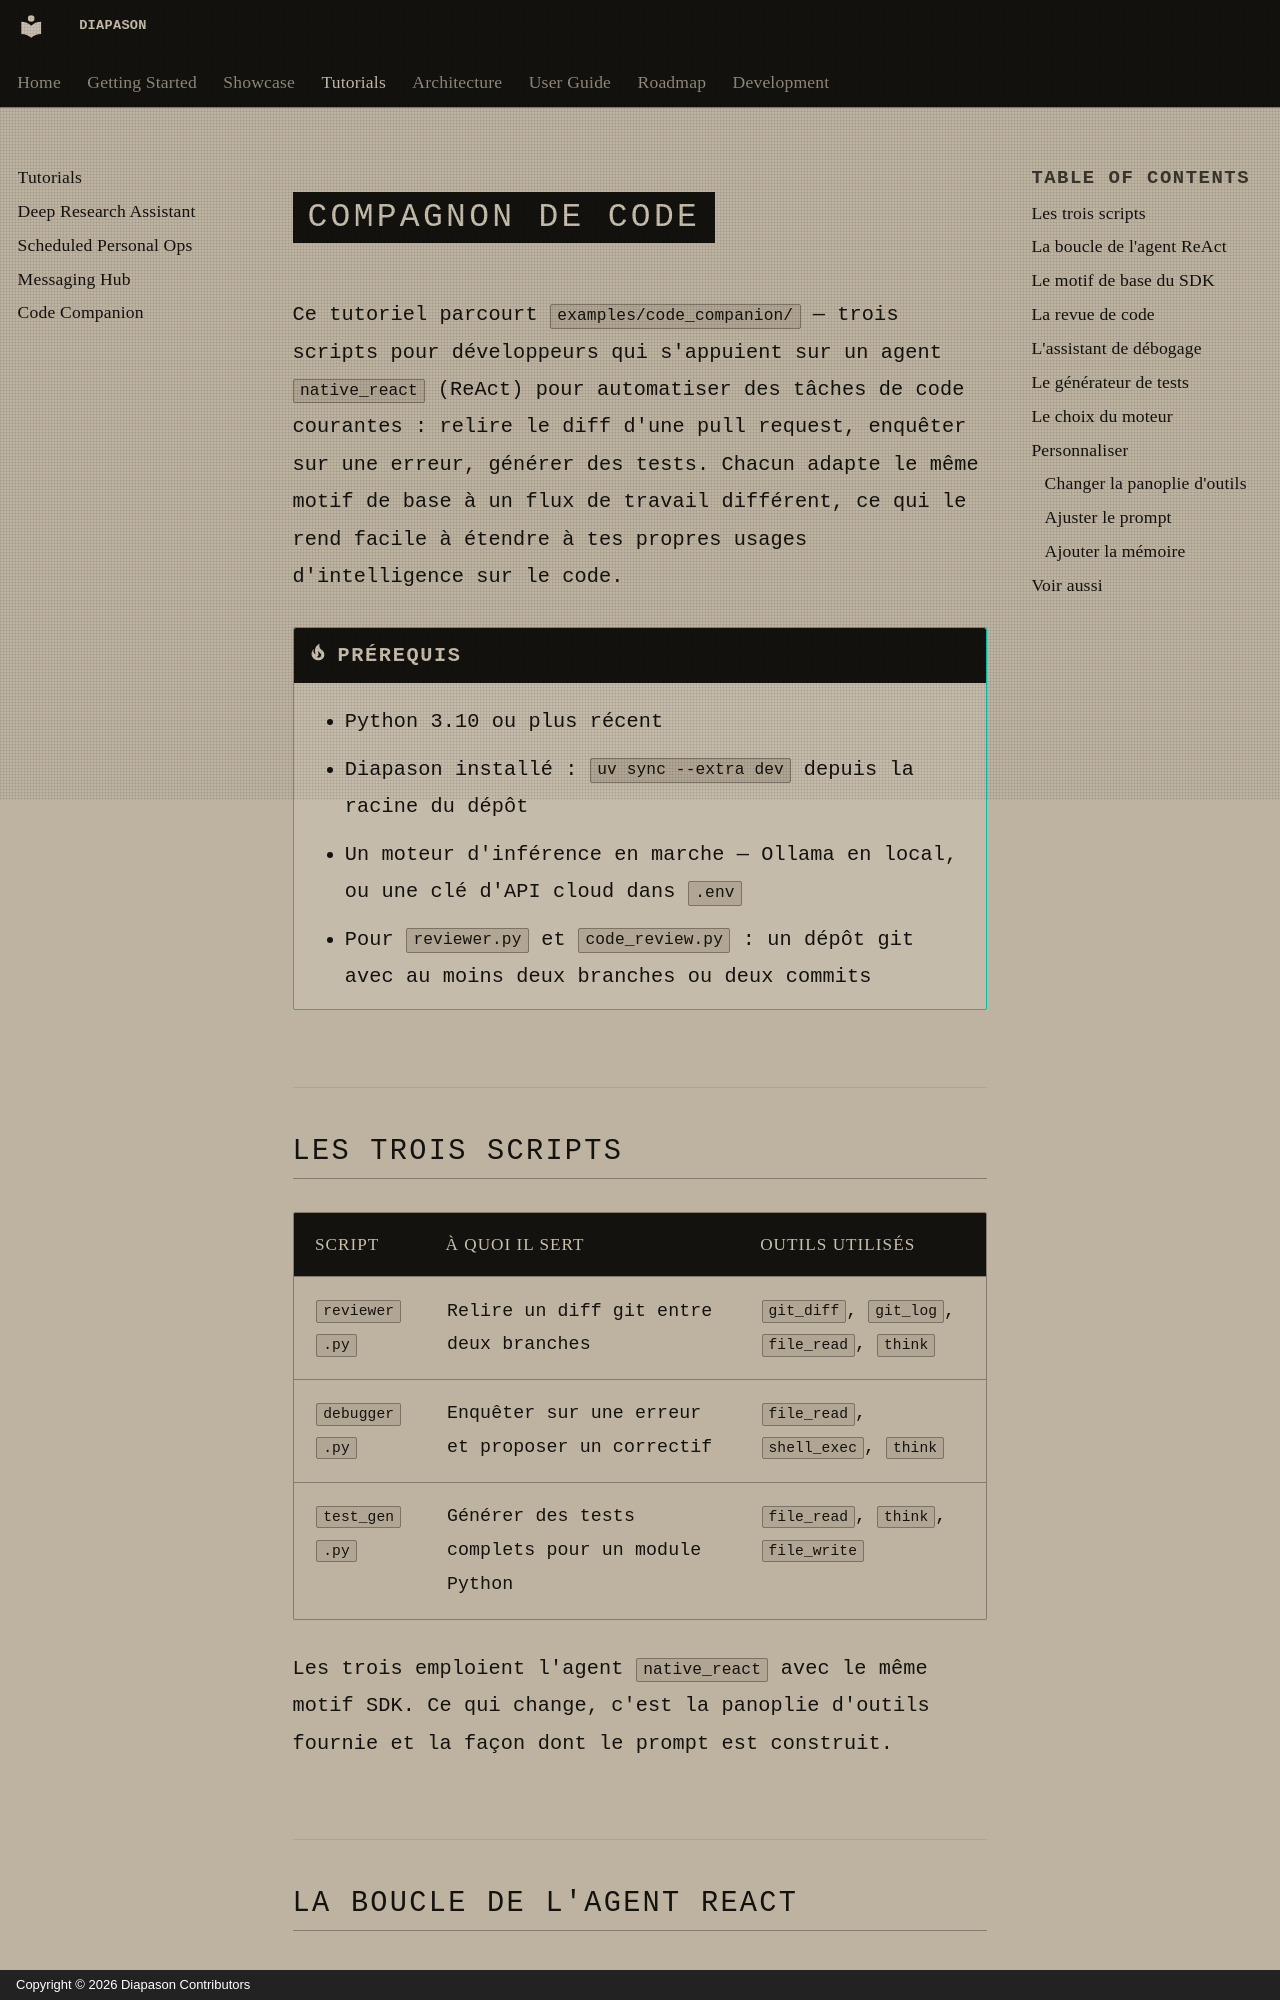

repository: carlitoetienne01-spec/Diapason · page: tutorials/code-companion/index.html · generator: mkdocs · copyright: Copyright © 2026 Diapason Contributors

---
title: Compagnon de code
description: Revue de code, débogage et génération de tests avec des agents ReAct
---

# Compagnon de code

Ce tutoriel parcourt `examples/code_companion/` — trois scripts pour développeurs qui s'appuient sur un agent `native_react` (ReAct) pour automatiser des tâches de code courantes : relire le diff d'une pull request, enquêter sur une erreur, générer des tests. Chacun adapte le même motif de base à un flux de travail différent, ce qui le rend facile à étendre à tes propres usages d'intelligence sur le code.

!!! tip "Prérequis"
    - Python 3.10 ou plus récent
    - Diapason installé : `uv sync --extra dev` depuis la racine du dépôt
    - Un moteur d'inférence en marche — Ollama en local, ou une clé d'API cloud dans `.env`
    - Pour `reviewer.py` et `code_review.py` : un dépôt git avec au moins deux branches ou deux commits

## Les trois scripts

| Script | À quoi il sert | Outils utilisés |
|---|---|---|
| `reviewer.py` | Relire un diff git entre deux branches | `git_diff`, `git_log`, `file_read`, `think` |
| `debugger.py` | Enquêter sur une erreur et proposer un correctif | `file_read`, `shell_exec`, `think` |
| `test_gen.py` | Générer des tests complets pour un module Python | `file_read`, `think`, `file_write` |

Les trois emploient l'agent `native_react` avec le même motif SDK. Ce qui change, c'est la panoplie d'outils fournie et la façon dont le prompt est construit.
